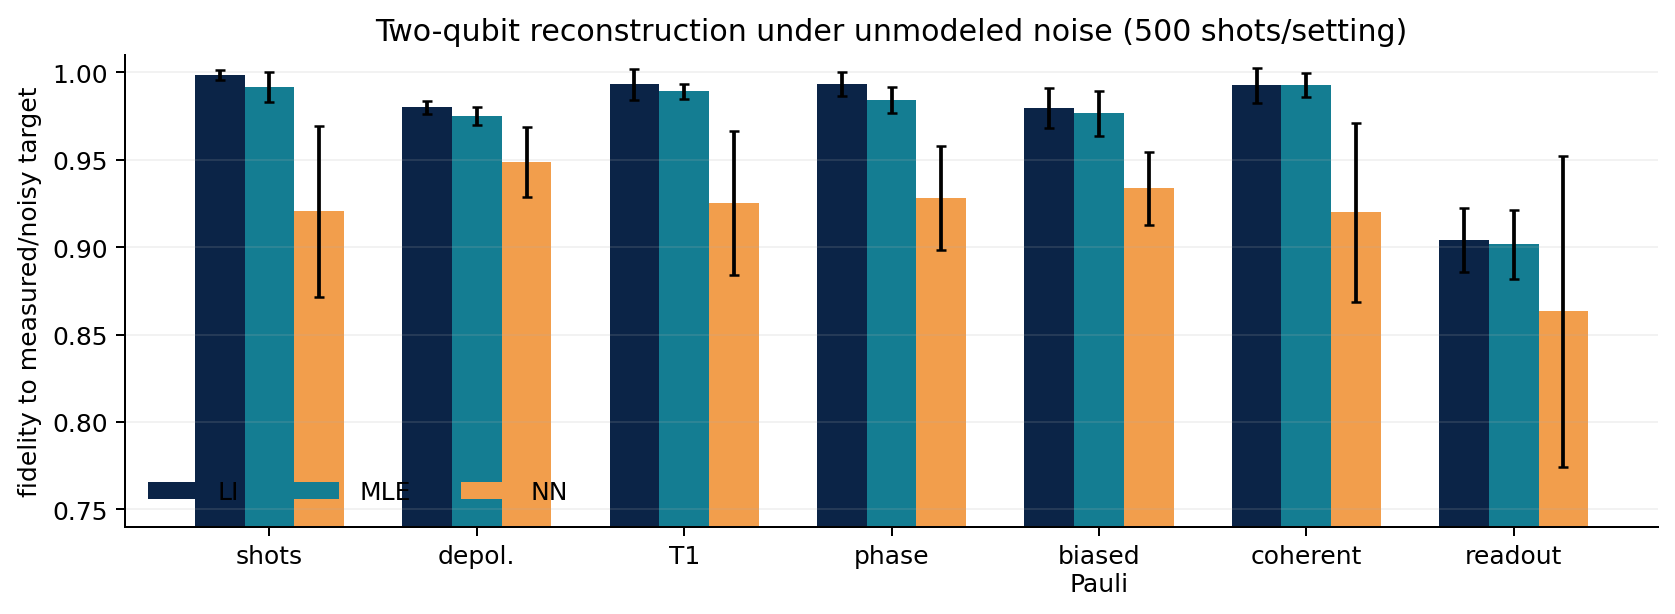

The data file committed next to this chart (first rows):
replicate, noise_case, method, fidelity_to_reconstruction_target, fidelity_to_ideal_pre_noise_state, ideal_to_target_fidelity, hs_distance_to_target, minimum_eigenvalue, physical, inference_seconds
0, finite_shots_only, linear_inversion, 1.0, 1.0, 1.0, 0.06487, -0.03228, False, 0.0003736
0, finite_shots_only, maximum_likelihood, 0.9937, 0.9937, 1.0, 0.05033, 9.632542358699722e-16, True, 0.07369
0, finite_shots_only, neural_network, 0.9569, 0.9569, 1.0, 0.2453, 0.0001062, True, 0.0002402
0, global_depolarizing_p08, linear_inversion, 0.9845, 0.9498, 0.94, 0.07191, -0.0114, False, 0.0003542
0, global_depolarizing_p08, maximum_likelihood, 0.9745, 0.9424, 0.94, 0.05997, 6.316719840188169e-12, True, 0.07173
0, global_depolarizing_p08, neural_network, 0.9781, 0.951, 0.94, 0.1675, 0.003866, True, 0.0002239
0, amplitude_damping_p08, linear_inversion, 1.0, 0.9283, 0.9263, 0.05287, -0.01727, False, 0.0003556
0, amplitude_damping_p08, maximum_likelihood, 0.9939, 0.9139, 0.9263, 0.06209, 4.1395209634061877e-13, True, 0.0717
0, amplitude_damping_p08, neural_network, 0.953, 0.9277, 0.9263, 0.2339, 0.00705, True, 0.0002104
0, phase_damping_p08, linear_inversion, 0.9888, 0.9374, 0.9274, 0.0779, -0.01416, False, 0.0003514
0, phase_damping_p08, maximum_likelihood, 0.9899, 0.9554, 0.9274, 0.06856, 9.681552048897338e-16, True, 0.07077
0, phase_damping_p08, neural_network, 0.9581, 0.9521, 0.9274, 0.145, 0.003315, True, 0.0002123
0, biased_pauli_02_01_05, linear_inversion, 0.9858, 0.8614, 0.8625, 0.091, -0.02205, False, 0.0003543
0, biased_pauli_02_01_05, maximum_likelihood, 0.9741, 0.8597, 0.8625, 0.06847, 7.828538559758946e-13, True, 0.06975
0, biased_pauli_02_01_05, neural_network, 0.971, 0.8883, 0.8625, 0.1522, 0.01971, True, 0.0002146
0, coherent_z_rotation_008rad, linear_inversion, 1.0, 0.9989, 0.9952, 0.06893, -0.04027, False, 0.0003522
0, coherent_z_rotation_008rad, maximum_likelihood, 0.9944, 0.9886, 0.9952, 0.02805, 6.905839466705925e-14, True, 0.06977
0, coherent_z_rotation_008rad, neural_network, 0.9665, 0.9665, 0.9952, 0.2262, 1.9344993611734898e-07, True, 0.000206
0, readout_assignment_3pct_5pct, linear_inversion, 0.8932, 0.8932, 1.0, 0.1424, 0.002953, True, 0.0003542
0, readout_assignment_3pct_5pct, maximum_likelihood, 0.8862, 0.8862, 1.0, 0.1454, 0.007388, True, 0.06991
0, readout_assignment_3pct_5pct, neural_network, 0.8882, 0.8882, 1.0, 0.2568, 0.01238, True, 0.0002069
1, finite_shots_only, linear_inversion, 1.0, 1.0, 1.0, 0.06439, -0.03484, False, 0.0003456
1, finite_shots_only, maximum_likelihood, 0.999, 0.999, 1.0, 0.03217, 2.2065256581107996e-15, True, 0.07093
1, finite_shots_only, neural_network, 0.8438, 0.8438, 1.0, 0.4092, 0.001894, True, 0.0002125
1, global_depolarizing_p08, linear_inversion, 0.9801, 0.9423, 0.94, 0.06568, -0.009111, False, 0.00035
1, global_depolarizing_p08, maximum_likelihood, 0.9735, 0.9352, 0.94, 0.05985, 1.810381274223641e-12, True, 0.06962
1, global_depolarizing_p08, neural_network, 0.9163, 0.8272, 0.94, 0.3493, 0.008256, True, 0.0002106
1, amplitude_damping_p08, linear_inversion, 0.9764, 0.9043, 0.911, 0.07162, -0.01911, False, 0.0003499
1, amplitude_damping_p08, maximum_likelihood, 0.9874, 0.9113, 0.911, 0.04672, 5.435972523450126e-13, True, 0.06954
1, amplitude_damping_p08, neural_network, 0.8344, 0.7292, 0.911, 0.3553, 0.01475, True, 0.0002189
1, phase_damping_p08, linear_inversion, 1.0, 0.9637, 0.9404, 0.07305, -0.03232, False, 0.0003804
1, phase_damping_p08, maximum_likelihood, 0.9823, 0.9569, 0.9404, 0.03405, 7.269274488881988e-14, True, 0.07057
1, phase_damping_p08, neural_network, 0.8675, 0.7904, 0.9404, 0.4759, 0.006174, True, 0.0002098
1, biased_pauli_02_01_05, linear_inversion, 0.9946, 0.8674, 0.8739, 0.0462, 0.01426, True, 0.0003489
1, biased_pauli_02_01_05, maximum_likelihood, 0.9907, 0.866, 0.8739, 0.05005, 0.00992, True, 0.07162
1, biased_pauli_02_01_05, neural_network, 0.9066, 0.7687, 0.8739, 0.3624, 0.009423, True, 0.0002144
1, coherent_z_rotation_008rad, linear_inversion, 0.9836, 0.9822, 0.9985, 0.05887, -0.02394, False, 0.0003518
1, coherent_z_rotation_008rad, maximum_likelihood, 0.9821, 0.9793, 0.9985, 0.04289, 5.088178522333047e-14, True, 0.07032
1, coherent_z_rotation_008rad, neural_network, 0.8745, 0.8741, 0.9985, 0.2695, 0.001782, True, 0.0002121
1, readout_assignment_3pct_5pct, linear_inversion, 0.893, 0.893, 1.0, 0.1468, 0.01241, True, 0.0003576
1, readout_assignment_3pct_5pct, maximum_likelihood, 0.8836, 0.8836, 1.0, 0.1517, 0.01491, True, 0.06991
1, readout_assignment_3pct_5pct, neural_network, 0.7168, 0.7168, 1.0, 0.4854, 0.02161, True, 0.0002086
2, finite_shots_only, linear_inversion, 0.9935, 0.9935, 1.0, 0.05683, -0.03048, False, 0.0003549
2, finite_shots_only, maximum_likelihood, 0.975, 0.975, 1.0, 0.04992, 9.991092131340342e-14, True, 0.07143
2, finite_shots_only, neural_network, 0.8606, 0.8606, 1.0, 0.3477, 0.002784, True, 0.0002158
2, global_depolarizing_p08, linear_inversion, 0.9772, 0.9345, 0.94, 0.07592, -0.005532, False, 0.0003547
2, global_depolarizing_p08, maximum_likelihood, 0.9717, 0.9283, 0.94, 0.05618, 6.246942353366688e-13, True, 0.07089
2, global_depolarizing_p08, neural_network, 0.9299, 0.8514, 0.94, 0.3229, 0.007065, True, 0.0002101
2, amplitude_damping_p08, linear_inversion, 0.9878, 0.9187, 0.9274, 0.07926, -0.02714, False, 0.0003548
2, amplitude_damping_p08, maximum_likelihood, 0.9826, 0.914, 0.9274, 0.06133, 2.618145660313461e-13, True, 0.07039
2, amplitude_damping_p08, neural_network, 0.9121, 0.7875, 0.9274, 0.3715, 0.007299, True, 0.0002065
2, phase_damping_p08, linear_inversion, 0.9982, 0.9707, 0.9286, 0.09937, -0.02702, False, 0.0005143
2, phase_damping_p08, maximum_likelihood, 0.9675, 0.9483, 0.9286, 0.07545, 8.803449849073933e-13, True, 0.07081
2, phase_damping_p08, neural_network, 0.9193, 0.8255, 0.9286, 0.3469, 0.009253, True, 0.00021
2, biased_pauli_02_01_05, linear_inversion, 0.9751, 0.8713, 0.8745, 0.07273, 0.005382, True, 0.000349
2, biased_pauli_02_01_05, maximum_likelihood, 0.9746, 0.8753, 0.8745, 0.07335, 0.003674, True, 0.07091
2, biased_pauli_02_01_05, neural_network, 0.9452, 0.8043, 0.8745, 0.3056, 0.01025, True, 0.000207
2, coherent_z_rotation_008rad, linear_inversion, 1.0, 1.0, 0.9983, 0.07748, -0.04707, False, 0.0003495
2, coherent_z_rotation_008rad, maximum_likelihood, 0.9996, 0.9982, 0.9983, 0.02673, 3.571423764306612e-13, True, 0.01509
2, coherent_z_rotation_008rad, neural_network, 0.8563, 0.8541, 0.9983, 0.4258, 0.00101, True, 0.0002225
... 108 more rows
